Labelled photos from "gmapsdatasetsss", an image-classification folder in sirius-siri/Terrain_Recognition. The possible labels are: grass, rocky terrain, salt marsh, sandy terrain, snow rocky terrain, water marsh.

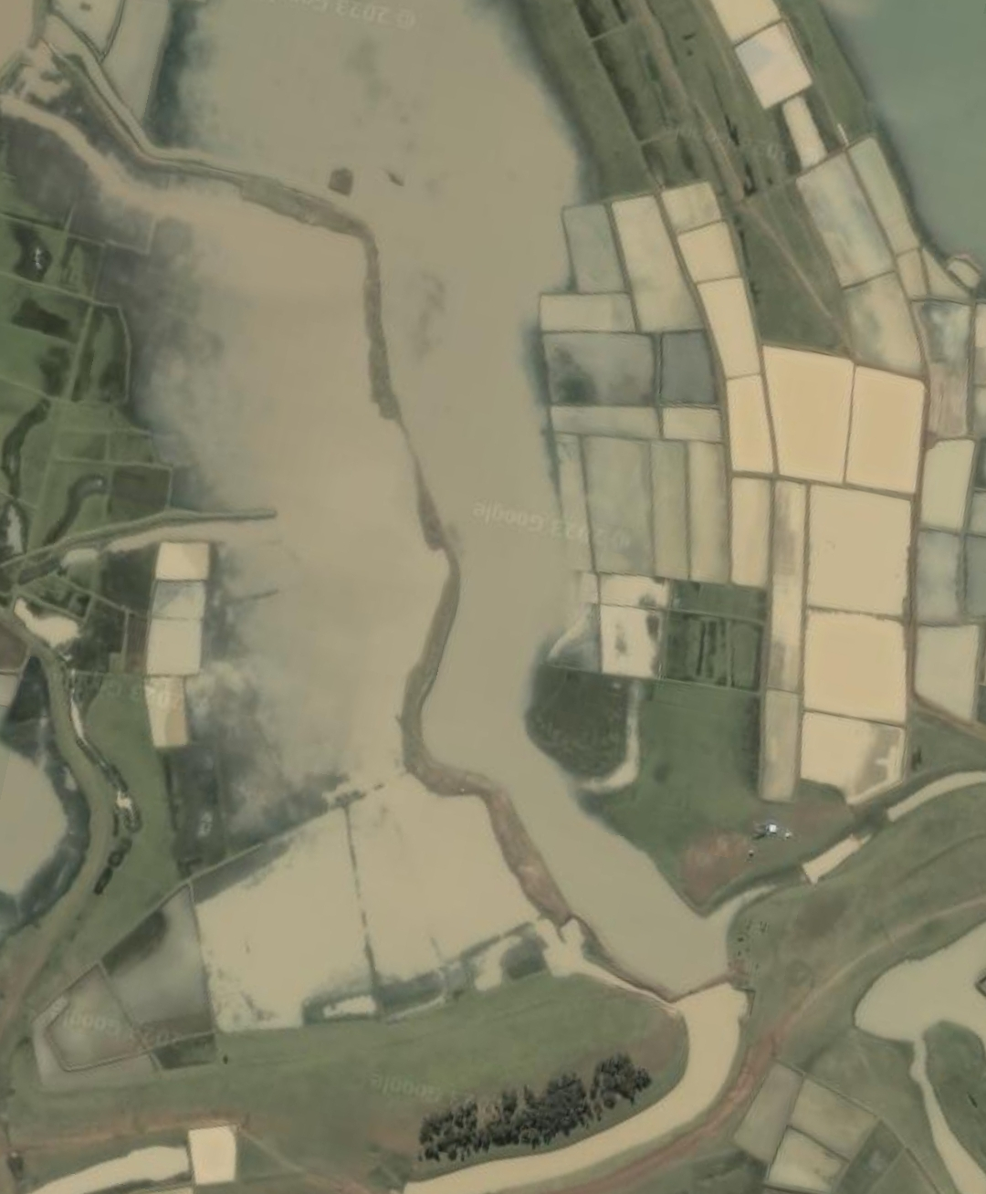
Label: water marsh

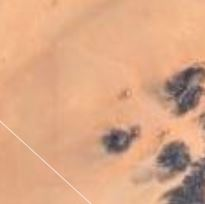
Label: sandy terrain

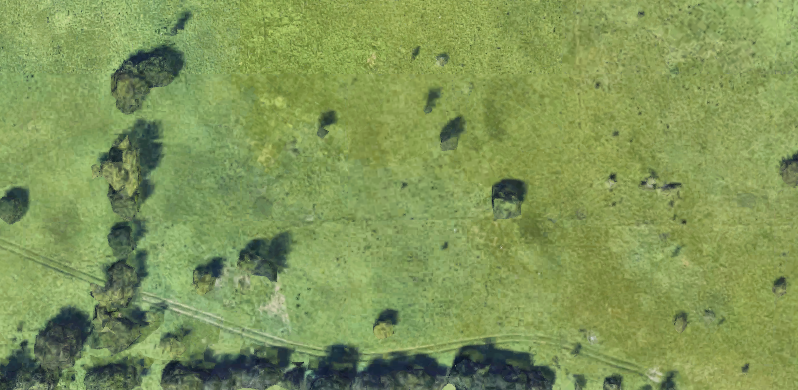
Label: grass

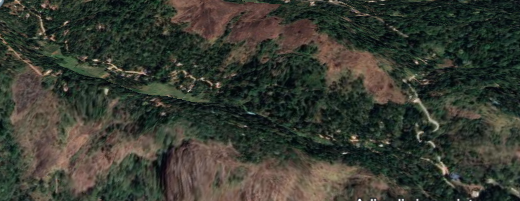
Label: rocky terrain

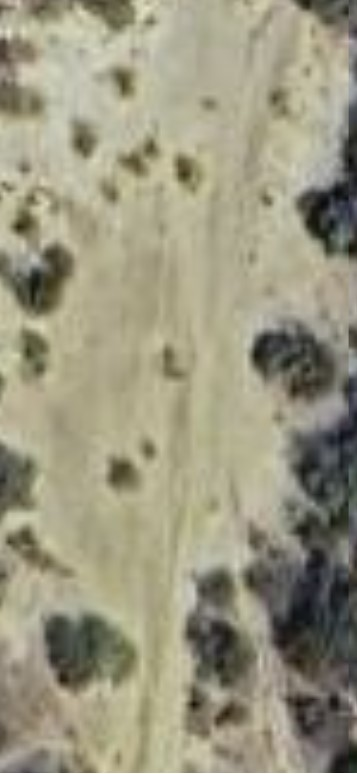
Label: salt marsh

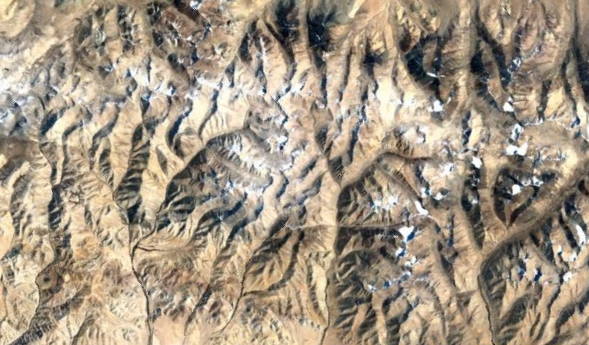
Label: snow rocky terrain
